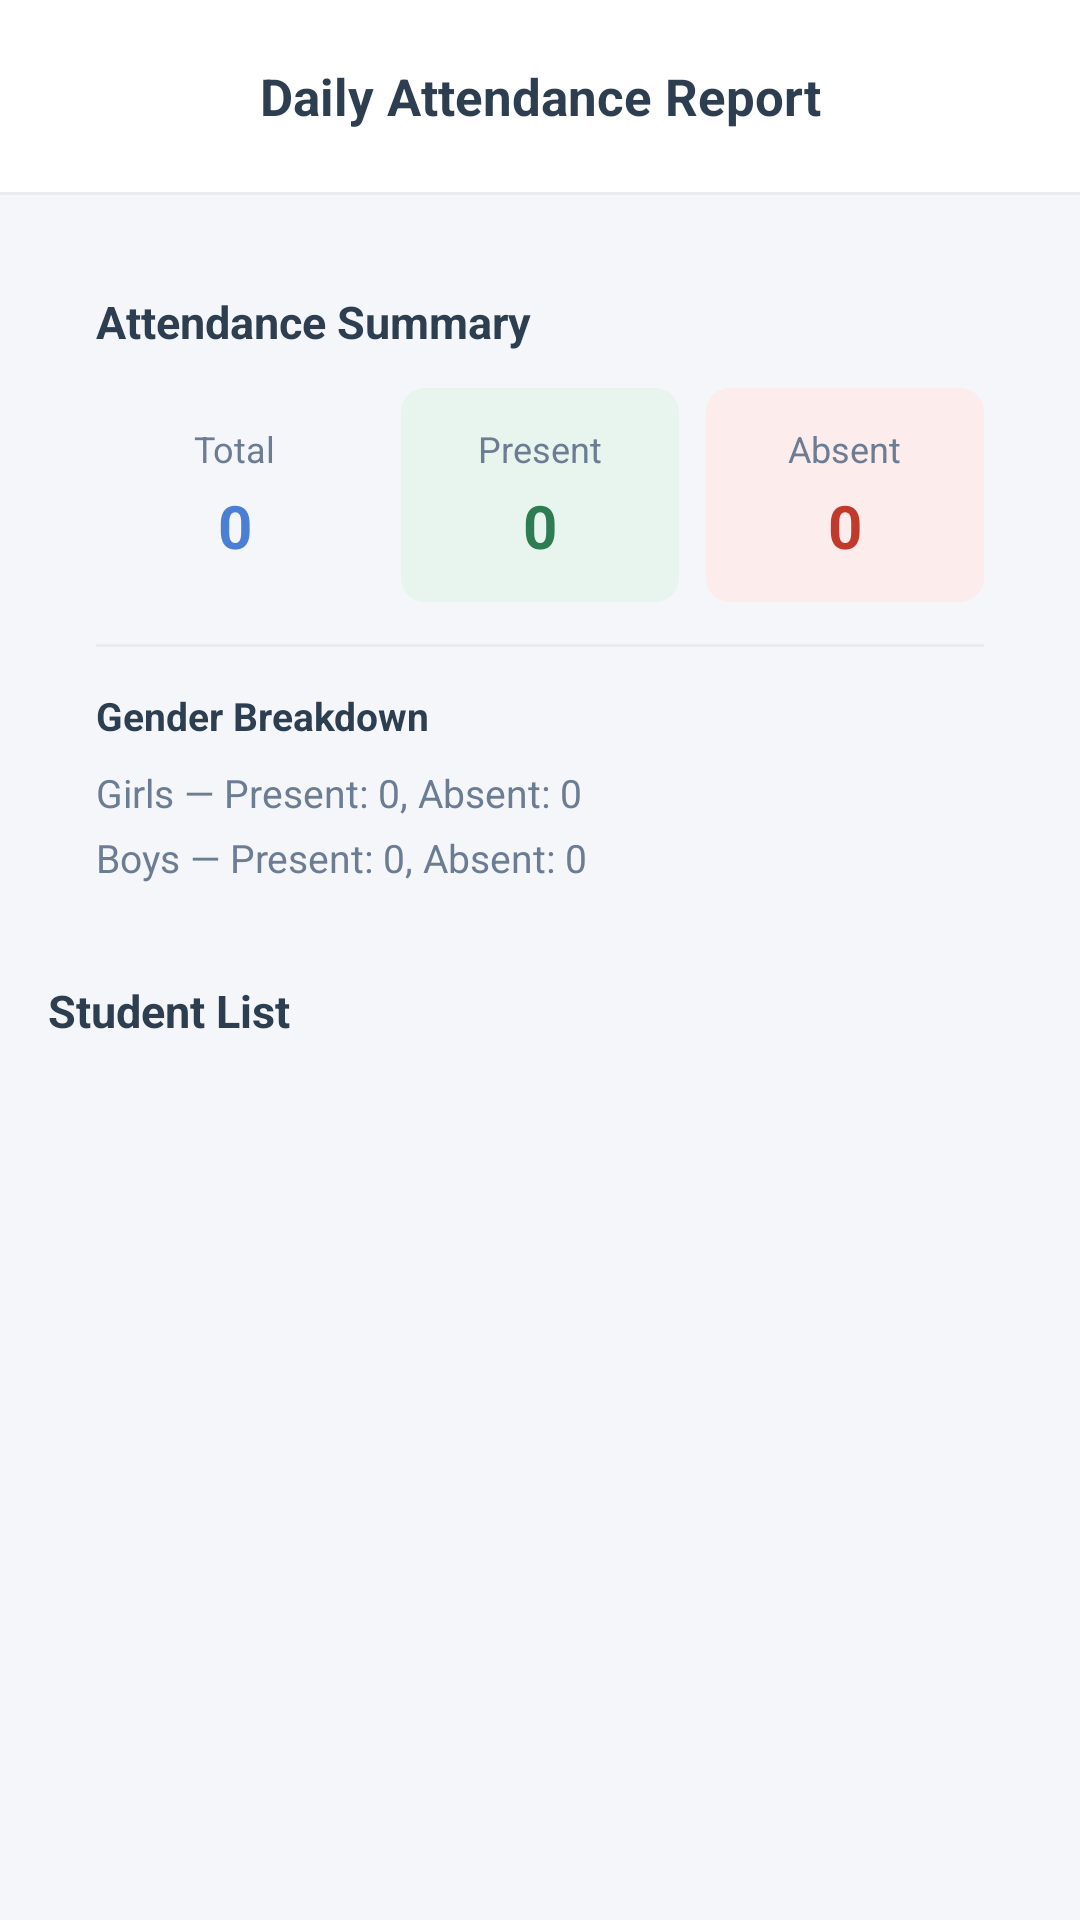

Layout XML and referenced resources for this Android screen:
<!-- AndroidManifest.xml: application theme Theme.SchoolApp.Splash -->
<!-- res/layout/activity_attendance_result.xml -->
<?xml version="1.0" encoding="utf-8"?>
<LinearLayout xmlns:android="http://schemas.android.com/apk/res/android"
    xmlns:app="http://schemas.android.com/apk/res-auto"
    android:layout_width="match_parent"
    android:layout_height="match_parent"
    android:background="@color/screen_bg"
    android:orientation="vertical">

    <androidx.appcompat.widget.Toolbar
        android:id="@+id/toolbar"
        android:layout_width="match_parent"
        android:layout_height="?attr/actionBarSize"
        android:background="@color/toolbar_bg"
        android:elevation="2dp"
        app:navigationContentDescription="Back"
        app:navigationIcon="@drawable/ic_arrow_back"
        app:navigationIconTint="@color/toolbar_text">

        <TextView
            style="@style/AppToolbarTitle"
            android:layout_width="wrap_content"
            android:layout_height="wrap_content"
            android:layout_gravity="center"
            android:text="Daily Attendance Report" />
    </androidx.appcompat.widget.Toolbar>

    <View
        android:layout_width="match_parent"
        android:layout_height="1dp"
        android:background="@color/divider" />

    <androidx.core.widget.NestedScrollView
        android:layout_width="match_parent"
        android:layout_height="match_parent"
        android:fillViewport="true">

        <LinearLayout
            android:layout_width="match_parent"
            android:layout_height="wrap_content"
            android:orientation="vertical"
            android:padding="16dp">

            <LinearLayout
                android:id="@+id/cardTotals"
                android:layout_width="match_parent"
                android:layout_height="wrap_content"
                android:layout_marginBottom="16dp"
                android:background="@drawable/bg_card_border"
                android:orientation="vertical"
                android:padding="16dp">

                <TextView
                    android:layout_width="wrap_content"
                    android:layout_height="wrap_content"
                    android:layout_marginBottom="12dp"
                    android:text="Attendance Summary"
                    android:textColor="@color/text_primary"
                    android:textSize="15sp"
                    android:textStyle="bold" />

                <LinearLayout
                    android:layout_width="match_parent"
                    android:layout_height="wrap_content"
                    android:orientation="horizontal">

                    <LinearLayout
                        android:layout_width="0dp"
                        android:layout_height="wrap_content"
                        android:layout_marginEnd="6dp"
                        android:layout_weight="1"
                        android:background="@drawable/bg_summary_total"
                        android:gravity="center"
                        android:orientation="vertical"
                        android:padding="12dp">

                        <TextView
                            android:layout_width="wrap_content"
                            android:layout_height="wrap_content"
                            android:text="Total"
                            android:textColor="@color/text_secondary"
                            android:textSize="12sp" />

                        <TextView
                            android:id="@+id/tvTotalStudents"
                            android:layout_width="wrap_content"
                            android:layout_height="wrap_content"
                            android:layout_marginTop="4dp"
                            android:text="0"
                            android:textColor="@color/primary"
                            android:textSize="20sp"
                            android:textStyle="bold" />
                    </LinearLayout>

                    <LinearLayout
                        android:layout_width="0dp"
                        android:layout_height="wrap_content"
                        android:layout_marginHorizontal="3dp"
                        android:layout_weight="1"
                        android:background="@drawable/bg_status_present"
                        android:gravity="center"
                        android:orientation="vertical"
                        android:padding="12dp">

                        <TextView
                            android:layout_width="wrap_content"
                            android:layout_height="wrap_content"
                            android:text="Present"
                            android:textColor="@color/text_secondary"
                            android:textSize="12sp" />

                        <TextView
                            android:id="@+id/tvTotalPresent"
                            android:layout_width="wrap_content"
                            android:layout_height="wrap_content"
                            android:layout_marginTop="4dp"
                            android:text="0"
                            android:textColor="@color/status_present_text"
                            android:textSize="20sp"
                            android:textStyle="bold" />
                    </LinearLayout>

                    <LinearLayout
                        android:layout_width="0dp"
                        android:layout_height="wrap_content"
                        android:layout_marginStart="6dp"
                        android:layout_weight="1"
                        android:background="@drawable/bg_status_absent"
                        android:gravity="center"
                        android:orientation="vertical"
                        android:padding="12dp">

                        <TextView
                            android:layout_width="wrap_content"
                            android:layout_height="wrap_content"
                            android:text="Absent"
                            android:textColor="@color/text_secondary"
                            android:textSize="12sp" />

                        <TextView
                            android:id="@+id/tvTotalAbsent"
                            android:layout_width="wrap_content"
                            android:layout_height="wrap_content"
                            android:layout_marginTop="4dp"
                            android:text="0"
                            android:textColor="@color/status_absent_text"
                            android:textSize="20sp"
                            android:textStyle="bold" />
                    </LinearLayout>
                </LinearLayout>

                <View
                    android:layout_width="match_parent"
                    android:layout_height="1dp"
                    android:layout_marginVertical="14dp"
                    android:background="@color/divider" />

                <TextView
                    android:layout_width="wrap_content"
                    android:layout_height="wrap_content"
                    android:layout_marginBottom="8dp"
                    android:text="Gender Breakdown"
                    android:textColor="@color/text_primary"
                    android:textSize="13sp"
                    android:textStyle="bold" />

                <TextView
                    android:id="@+id/tvGirlsBreakup"
                    android:layout_width="match_parent"
                    android:layout_height="wrap_content"
                    android:layout_marginBottom="4dp"
                    android:text="Girls — Present: 0, Absent: 0"
                    android:textColor="@color/text_secondary"
                    android:textSize="13sp" />

                <TextView
                    android:id="@+id/tvBoysBreakup"
                    android:layout_width="match_parent"
                    android:layout_height="wrap_content"
                    android:text="Boys — Present: 0, Absent: 0"
                    android:textColor="@color/text_secondary"
                    android:textSize="13sp" />
            </LinearLayout>

            <TextView
                android:layout_width="wrap_content"
                android:layout_height="wrap_content"
                android:layout_marginBottom="8dp"
                android:text="Student List"
                android:textColor="@color/text_primary"
                android:textSize="15sp"
                android:textStyle="bold" />

            <androidx.recyclerview.widget.RecyclerView
                android:id="@+id/rvAttendanceList"
                android:layout_width="match_parent"
                android:layout_height="wrap_content"
                android:nestedScrollingEnabled="false" />

            <TextView
                android:id="@+id/tvNoData"
                android:layout_width="match_parent"
                android:layout_height="wrap_content"
                android:gravity="center"
                android:padding="20dp"
                android:text="No attendance data"
                android:textColor="@color/text_secondary"
                android:visibility="gone" />

        </LinearLayout>
    </androidx.core.widget.NestedScrollView>

</LinearLayout>
<!-- resources referenced by this layout -->
<resources>
  <color name="divider">#E8ECF1</color>
  <color name="primary">#4A7FD4</color>
  <color name="screen_bg">#F4F6F9</color>
  <color name="status_absent_text">#C0392B</color>
  <color name="status_present_text">#2E7D52</color>
  <color name="text_primary">#2C3E50</color>
  <color name="text_secondary">#6B7C93</color>
  <color name="toolbar_bg">#FFFFFF</color>
  <color name="toolbar_text">#2C3E50</color>
  <!-- drawable bg_status_absent (drawable) -->
  <?xml version="1.0" encoding="utf-8"?>
  <shape xmlns:android="http://schemas.android.com/apk/res/android">
      <solid android:color="@color/status_absent_bg" />
      <corners android:radius="8dp" />
  </shape>
  <!-- drawable bg_status_present (drawable) -->
  <?xml version="1.0" encoding="utf-8"?>
  <shape xmlns:android="http://schemas.android.com/apk/res/android">
      <solid android:color="@color/status_present_bg" />
      <corners android:radius="8dp" />
  </shape>
  <style name="AppToolbarTitle">
          <item name="android:textColor">@color/toolbar_text</item>
          <item name="android:textSize">17sp</item>
          <item name="android:textStyle">bold</item>
      </style>
  <style name="Theme.SchoolApp.Splash" parent="Theme.SchoolApp">
          <item name="android:windowBackground">@android:color/white</item>
      </style>
  <color name="status_absent_bg">#FDECEC</color>
  <color name="status_present_bg">#E8F5EE</color>
  <style name="Theme.SchoolApp" parent="Theme.Material3.DayNight.NoActionBar">
          <item name="colorPrimary">@color/primary</item>
          <item name="colorPrimaryVariant">@color/primary_dark</item>
          <item name="colorOnPrimary">@color/on_primary</item>
          <item name="colorSecondary">@color/accent_blue</item>
          <item name="colorSecondaryVariant">@color/blue_blob</item>
          <item name="colorOnSecondary">@color/on_primary</item>
          <item name="android:statusBarColor">@color/toolbar_bg</item>
          <item name="android:windowLightStatusBar">true</item>
          <item name="android:windowBackground">@color/screen_bg</item>
          <item name="materialAlertDialogTheme">@style/AppAlertDialog</item>
      </style>
  <color name="primary_dark">#3A6BB5</color>
  <color name="on_primary">#FFFFFF</color>
  <color name="accent_blue">#4A7FD4</color>
  <color name="blue_blob">#8BB4E8</color>
  <style name="AppAlertDialog" parent="ThemeOverlay.Material3.MaterialAlertDialog">
          <item name="colorPrimary">@color/primary</item>
          <item name="colorSecondary">@color/accent_blue</item>
          <item name="android:background">@color/surface</item>
      </style>
  <color name="surface">#FFFFFF</color>
</resources>
